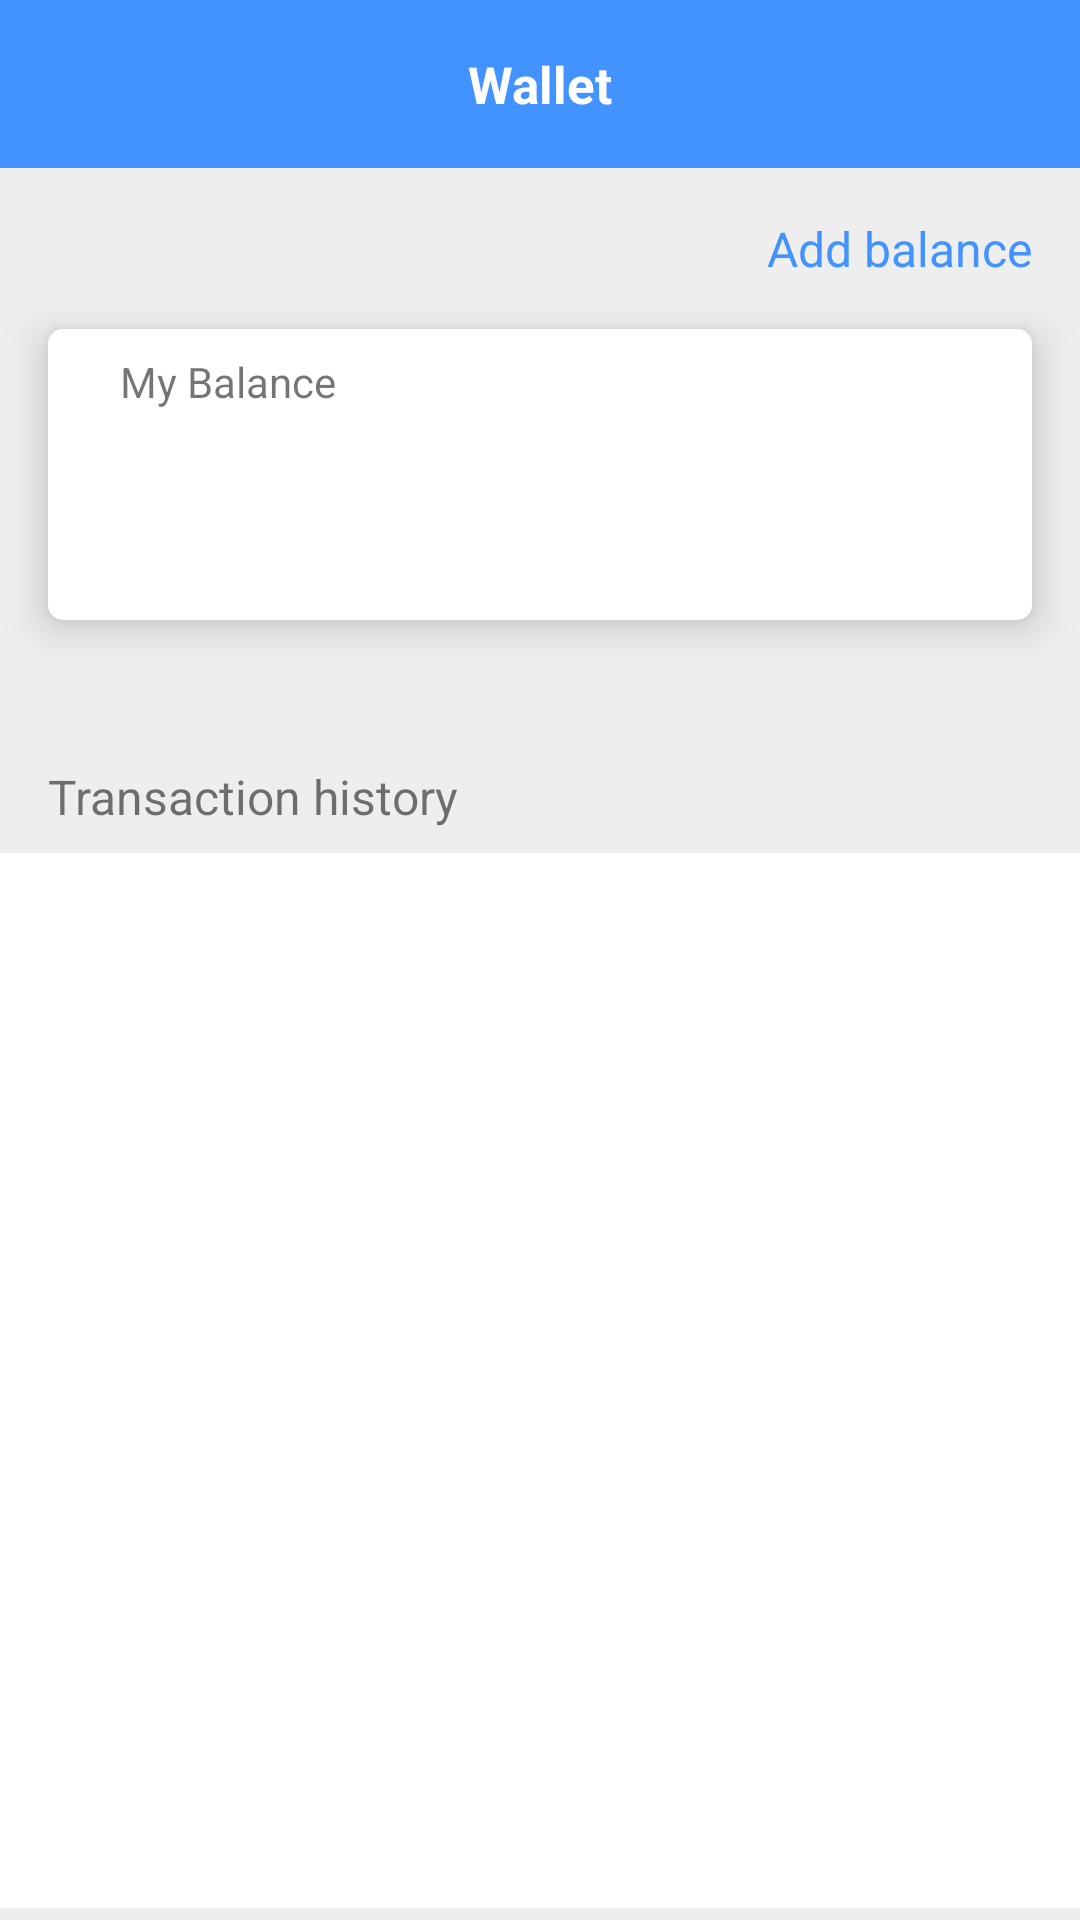

Write the Android layout XML for this screen, with the resource values it uses.
<!-- AndroidManifest.xml: activity theme AppTheme.NoActionBar -->
<!-- res/layout/activity_wallet.xml -->
<?xml version="1.0" encoding="utf-8"?>
<android.support.constraint.ConstraintLayout
    xmlns:android="http://schemas.android.com/apk/res/android"
    xmlns:app="http://schemas.android.com/apk/res-auto"
    android:layout_width="match_parent"
    android:layout_height="match_parent"
    android:background="@color/background">

    <android.support.v7.widget.Toolbar
        android:id="@+id/wallet_toolbar"
        android:layout_width="match_parent"
        android:layout_height="?android:attr/actionBarSize"
        android:theme="@style/ToolbarTheme"
        app:layout_constraintEnd_toEndOf="parent"
        app:layout_constraintStart_toStartOf="parent"
        app:layout_constraintTop_toTopOf="parent"
        app:titleTextColor="@android:color/black">

        <TextView
            android:id="@+id/buy_points_toolbar_title"
            android:layout_width="wrap_content"
            android:layout_height="wrap_content"
            android:layout_gravity="center"
            android:text="@string/wallet"
            android:textColor="@android:color/white"
            android:textSize="17sp"
            android:textStyle="bold" />

    </android.support.v7.widget.Toolbar>

    <TextView
        android:id="@+id/add_balance_tag"
        android:layout_width="wrap_content"
        android:layout_height="wrap_content"
        android:layout_marginTop="16dp"
        android:layout_marginEnd="16dp"
        android:layout_marginRight="16dp"
        android:text="@string/add_balance"
        android:textColor="@color/colorPrimary"
        android:textSize="16sp"
        app:layout_constraintEnd_toEndOf="parent"
        app:layout_constraintTop_toBottomOf="@+id/wallet_toolbar" />

    <android.support.constraint.ConstraintLayout
        android:id="@+id/balance_layer_"
        android:layout_width="match_parent"
        android:layout_height="wrap_content"
        android:layout_marginStart="16dp"
        android:layout_marginLeft="16dp"
        android:layout_marginTop="16dp"
        android:layout_marginEnd="16dp"
        android:layout_marginRight="16dp"
        android:background="@drawable/edit_text_rounded_white_filled"
        android:elevation="8dp"
        app:layout_constraintEnd_toEndOf="parent"
        app:layout_constraintStart_toStartOf="parent"
        app:layout_constraintTop_toBottomOf="@+id/add_balance_tag">


        <TextView
            android:id="@+id/textView2"
            android:layout_width="wrap_content"
            android:layout_height="wrap_content"
            android:layout_marginStart="24dp"
            android:layout_marginLeft="24dp"
            android:layout_marginTop="8dp"
            android:text="@string/my_balance"
            app:layout_constraintStart_toStartOf="parent"
            app:layout_constraintTop_toTopOf="parent" />

        <TextView
            android:id="@+id/balance_txt"
            android:layout_width="wrap_content"
            android:layout_height="wrap_content"
            android:layout_marginStart="24dp"
            android:layout_marginLeft="24dp"
            android:layout_marginTop="4dp"
            android:textColor="@android:color/black"
            android:textSize="20sp"
            app:layout_constraintStart_toStartOf="parent"
            app:layout_constraintTop_toBottomOf="@+id/textView2" />

        <TextView
            android:id="@+id/free_delivery_txt"
            android:layout_width="wrap_content"
            android:layout_height="wrap_content"
            android:layout_marginStart="24dp"
            android:layout_marginLeft="24dp"
            android:layout_marginTop="4dp"
            android:layout_marginBottom="16dp"
            android:textColor="@color/colorPrimary"
            android:textSize="14sp"
            app:layout_constraintBottom_toBottomOf="parent"
            app:layout_constraintStart_toStartOf="parent"
            app:layout_constraintTop_toBottomOf="@+id/balance_txt" />

    </android.support.constraint.ConstraintLayout>

    <TextView
        android:id="@+id/transaction_tag"
        android:layout_width="wrap_content"
        android:layout_height="wrap_content"
        android:layout_marginStart="16dp"
        android:layout_marginLeft="16dp"
        android:layout_marginTop="48dp"
        android:text="@string/transaction_history"
        android:textSize="16sp"
        app:layout_constraintStart_toStartOf="parent"
        app:layout_constraintTop_toBottomOf="@+id/balance_layer_" />

    <android.support.v7.widget.RecyclerView
        android:id="@+id/buy_points_list"
        android:layout_width="match_parent"
        android:layout_height="0dp"
        android:layout_marginTop="8dp"
        android:layout_marginBottom="4dp"
        android:background="@android:color/white"
        app:layout_constraintBottom_toBottomOf="parent"
        app:layout_constraintEnd_toEndOf="parent"
        app:layout_constraintStart_toStartOf="parent"
        app:layout_constraintTop_toBottomOf="@+id/transaction_tag" />


</android.support.constraint.ConstraintLayout>
<!-- resources referenced by this layout -->
<resources>
  <color name="background">#EEEEEE</color>
  <color name="colorPrimary">#4293ff</color>
  <!-- drawable edit_text_rounded_white_filled (drawable) -->
  <?xml version="1.0" encoding="utf-8"?>
  <shape xmlns:android="http://schemas.android.com/apk/res/android"
      android:padding="10dp"
      android:shape="rectangle">
     
      <solid android:color="#FFFFFF" />
      <corners android:radius="5dp" />
  </shape>
  <string name="add_balance">Add balance</string>
  <string name="my_balance">My Balance</string>
  <string name="transaction_history">Transaction history</string>
  <string name="wallet">Wallet</string>
  <style name="ToolbarTheme" parent="@style/ThemeOverlay.AppCompat.ActionBar">
          
          <item name="android:actionMenuTextColor">@android:color/black</item>
          <item name="colorControlNormal">@android:color/white</item>
          <item name="android:textColor">@android:color/white</item>
          <item name="actionMenuTextColor">@android:color/black</item>
          <item name="android:textColorPrimary">@android:color/black</item>
          <item name="android:background">@color/colorPrimary</item>
  
      </style>
  <style name="AppTheme.NoActionBar">
          <item name="windowActionBar">false</item>
          <item name="windowNoTitle">true</item>
      </style>
</resources>
